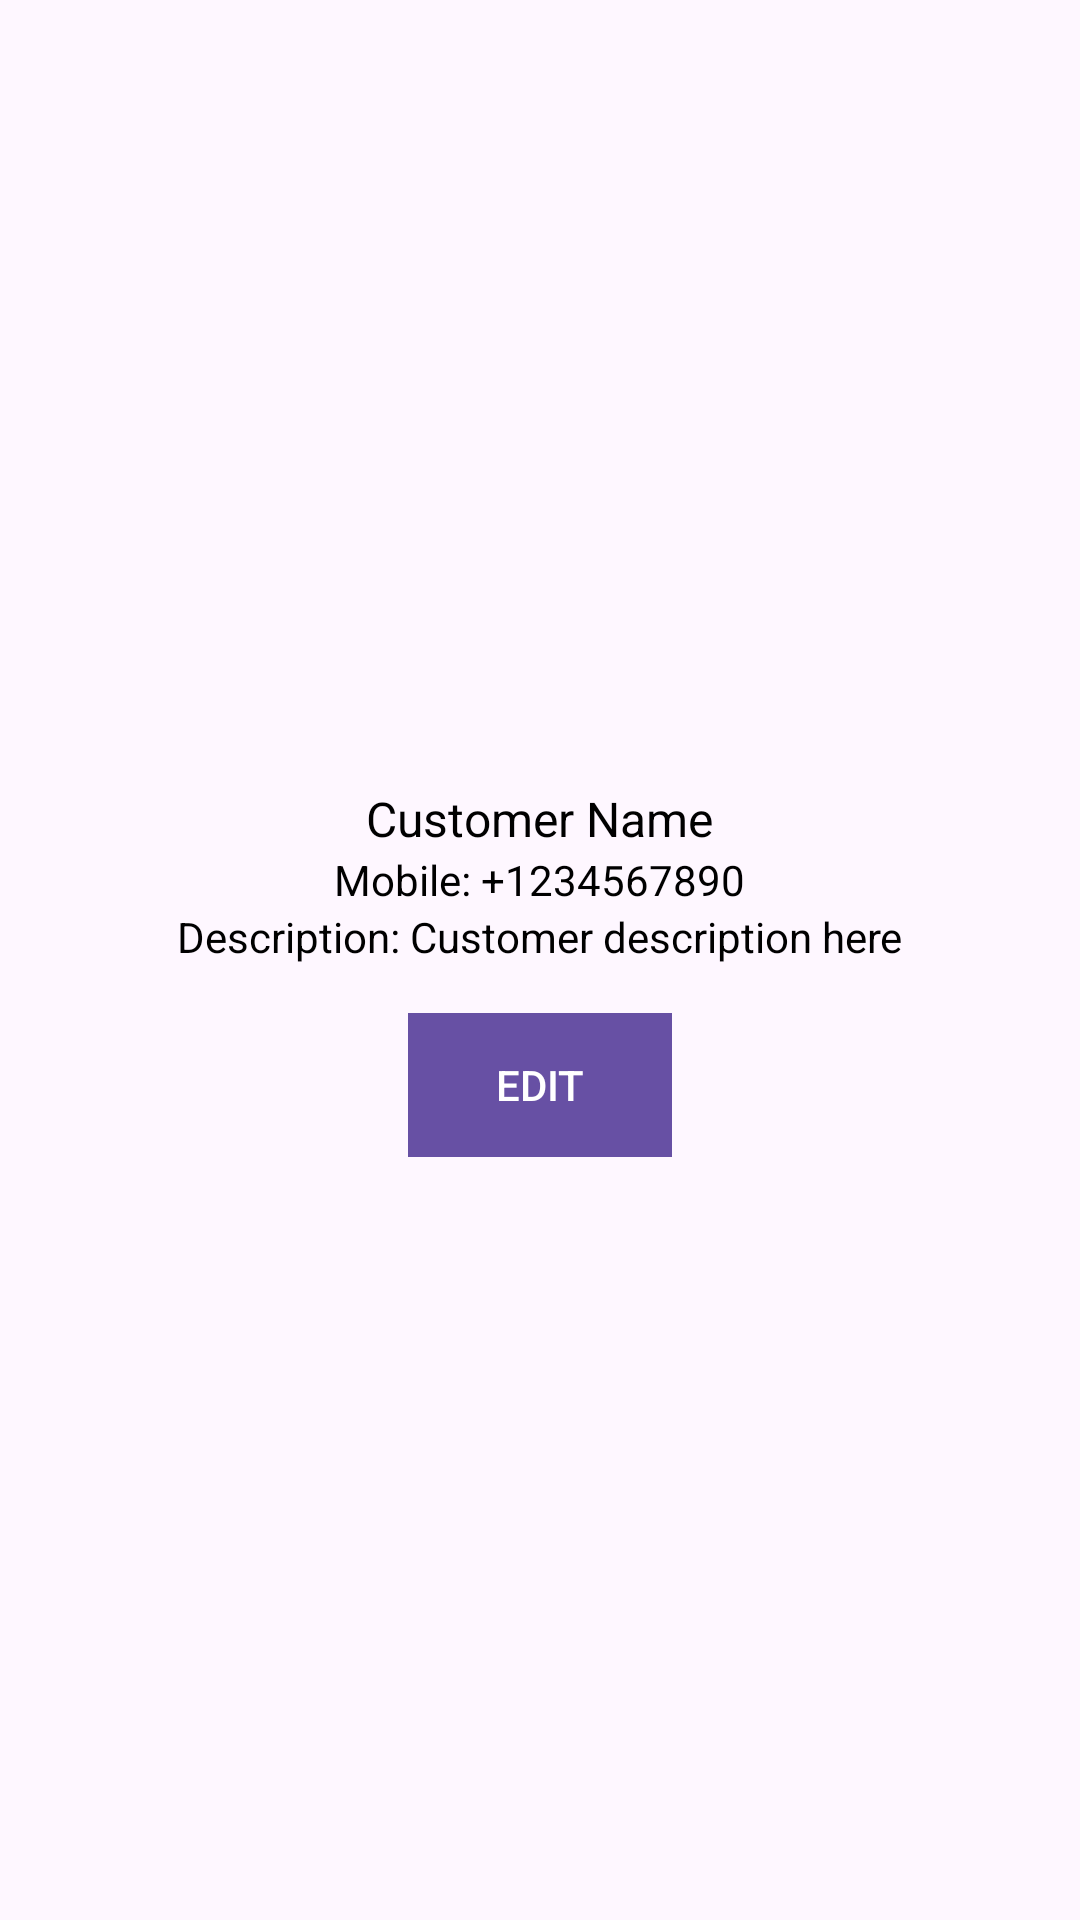

Here is an Android app screen rendered from its layout file. Give the layout XML and the strings, colors and styles it references.
<!-- AndroidManifest.xml: application theme Theme.VSP_Farm -->
<!-- res/layout/customer_list_row.xml -->
<?xml version="1.0" encoding="utf-8"?>
<LinearLayout
    xmlns:android="http://schemas.android.com/apk/res/android"
    android:id="@+id/customerListRowLayout"
    android:layout_width="match_parent"
    android:layout_height="wrap_content"
    android:orientation="vertical"
    android:padding="8dp"
    android:gravity="center">

    
    <TextView
        android:id="@+id/customerNameTextView"
        android:layout_width="wrap_content"
        android:layout_height="wrap_content"
        android:layout_marginTop="8dp"
        android:textSize="16sp"
        android:textColor="@android:color/black"
        android:text="Customer Name" />

    
    <TextView
        android:id="@+id/customerMobileTextView"
        android:layout_width="wrap_content"
        android:layout_height="wrap_content"
        android:textSize="14sp"
        android:textColor="@android:color/black"
        android:text="Mobile: +1234567890" />

    
    <TextView
        android:id="@+id/customerDescriptionTextView"
        android:layout_width="wrap_content"
        android:layout_height="wrap_content"
        android:textSize="14sp"
        android:textColor="@android:color/black"
        android:layout_marginBottom="8dp"
        android:text="Description: Customer description here" />

    
    <LinearLayout
        android:layout_width="wrap_content"
        android:layout_height="wrap_content"
        android:orientation="horizontal"
        android:layout_marginTop="8dp"
        android:gravity="center">

        <Button
            android:id="@+id/editButton"
            android:layout_width="wrap_content"
            android:layout_height="wrap_content"
            android:text="Edit"
            android:textColor="@android:color/white"
            android:background="?attr/colorPrimary" />

        <Button
            android:id="@+id/deleteButton"
            android:layout_width="wrap_content"
            android:layout_height="wrap_content"
            android:text="Delete"
            android:visibility="gone"
            android:textColor="@android:color/white"
            android:background="?attr/colorPrimary"
            android:layout_marginStart="16dp"/>
    </LinearLayout>
</LinearLayout>
<!-- resources referenced by this layout -->
<resources>
  <style name="Theme.VSP_Farm" parent="Base.Theme.VSP_Farm" />
  <style name="Base.Theme.VSP_Farm" parent="Theme.Material3.DayNight.NoActionBar">
          
          
      </style>
</resources>
